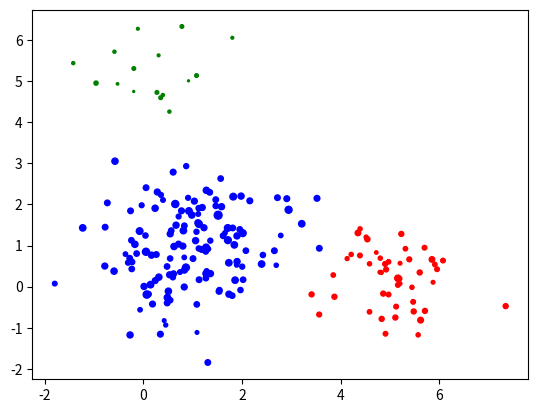

Generate this figure with matplotlib:
import matplotlib.mlab as mlab
import matplotlib.pyplot as plt
import numpy as np
import sys
from scipy.stats import multivariate_normal, poisson

epsilon = sys.float_info.epsilon

def generate_data(n_data, means, covariances, weights, rates):
    n_clusters, n_features = means.shape
    data = np.zeros((n_data, n_features))
    poission_data = np.zeros(n_data)
    colors = np.zeros(n_data, dtype='str')
    for i in range(n_data):
        # pick a cluster id and create data from this cluster
        k = np.random.choice(n_clusters, size=1, p=weights)[0]
        x = np.random.multivariate_normal(means[k], covariances[k])
        data[i] = x
        poission_data[i] = np.random.poisson(rates[k])
        if k == 0:
            colors[i] = 'red'
        elif k == 1:
            colors[i] = 'blue'
        elif k == 2:
            colors[i] = 'green'

    return data, poission_data, colors


# means, covs: means and covariances of Gaussians
# rates: rates of Poissons
# title: title of the plot defining which EM iteration
def plot_contours(X, S, means, covs, title, rates):
    plt.figure()
    plt.scatter(X[:, 0], X[:, 1], s=S)

    delta = 0.025
    k = means.shape[0]
    x = np.arange(-2.0, 7.0, delta)
    y = np.arange(-2.0, 7.0, delta)
    X, Y = np.meshgrid(x, y)
    col = ['green', 'red', 'indigo']
    for i in range(k):
        mean = means[i]
        cov = covs[i]
        sigmax = np.sqrt(cov[0][0])
        sigmay = np.sqrt(cov[1][1])
        sigmaxy = cov[0][1] / (sigmax * sigmay)
        Z = mlab.bivariate_normal(X, Y, sigmax, sigmay, mean[0], mean[1], sigmaxy)
        plt.contour(X, Y, Z, colors=col[i], linewidths=rates[i], alpha=0.1)

    plt.title(title)
    plt.tight_layout()


class EM:

    def __init__(self, n_components, n_iter, tol, seed):
        self.n_components = n_components
        self.n_iter = n_iter
        self.tol = tol
        self.seed = seed

    def fit(self, X, S):

        # data's dimensionality
        self.n_row, self.n_col = X.shape

        # initialize parameters
        np.random.seed(self.seed)
        chosen = np.random.choice(self.n_row, self.n_components, replace=False)
        self.means = X[chosen]
        self.weights = np.full(self.n_components, 1 / self.n_components)
        if self.n_components == 3:
            self.rates = (np.mean(S) * np.ones(self.n_components) / np.array([1, 2, 3])[np.newaxis]).flatten()
        elif self.n_components == 2:
            self.rates = (np.mean(S) * np.ones(self.n_components) / np.array([1, 2])[np.newaxis]).flatten()
        shape = self.n_components, self.n_col, self.n_col
        self.covs = np.full(shape, np.cov(X, rowvar=False))
        new_covs = []
        for c in self.covs:
            new_covs = np.append(new_covs, np.diag(np.diag(c))) # making the covariances diagonal (question assumption)
        self.covs = np.array(new_covs).reshape(self.n_components, 2, 2)

        log_likelihood = 0
        self.converged = False

        for i in range(self.n_iter):
            self._do_estep(X, S)
            self._do_mstep(X, S)
            log_likelihood_new = self._compute_log_likelihood(X, S)

            if (log_likelihood - log_likelihood_new) <= self.tol:
                self.converged = True
                print("Convergence achieved!")
                break

            log_likelihood = log_likelihood_new

        return self

    def _do_estep(self, X, S):
        """
        E-step
        """
        r = np.zeros((self.n_row, self.n_components)) # r[n,k]
        for n in range(self.n_row):
            for k in range(self.n_components):
                r[n,k] = self.weights[k] \
                       * multivariate_normal(self.means[k], self.covs[k]).pdf(X[n]) \
                       * poisson(self.rates[k]).pmf(S[n])
                    
        r += epsilon
        marginal = np.sum(r, axis=1).reshape((self.n_row, 1))
        marginal = np.repeat(marginal, self.n_components, axis=1)
        r /= marginal

        self.r = r
        return self

    def _do_mstep(self, X, S):
        """M-step, update parameters"""
        N = np.sum(self.r, axis=0) # N[k] = Nk
        N_expand = np.repeat(N.reshape((self.n_components, 1)), self.n_col, axis=1)
        self.means = np.dot(np.transpose(self.r), X) / N_expand
        
        for k in range(self.n_components):
            mean_expand = np.repeat(np.atleast_2d(self.means[k]), self.n_row, axis=0)
            r_expand = np.repeat(self.r[:,k].reshape((self.n_row, 1)), self.n_col, axis=1)
            variance = np.sum(r_expand * (X - mean_expand)**2, axis=0) / N[k]
            self.covs[k] = np.diag(variance)

        self.rates = np.dot(S, self.r) / N

        self.weights = N / self.n_row

        return self

    def _compute_log_likelihood(self, X, S):
        """compute the log likelihood of the current parameter"""
        log_likelihood = 0
        for n in range(self.n_col):
            likelihood = 1
            for k in range(self.n_components):
                likelihood *= self.weights[k] \
                            * multivariate_normal(self.means[k], self.covs[k]).pdf(X[n]) \
                            * poisson(self.rates[k]).pmf(S[n])
            log_likelihood += np.log(likelihood)

        return log_likelihood

###############################################################################################

# params for 3 clusters
means = np.array([
    [5, 0],
    [1, 1],
    [0, 5]
])

covariances = np.array([
    [[.5, 0.], [0, .5]],
    [[.92, 0], [0, .91]],
    [[.5, 0.], [0, .5]]
])

weights = [1 / 4, 1 / 2, 1 / 4]

# params for 2 clusters
means_2 = np.array([
    [5, 0],
    [1, 1]
])

covariances_2 = np.array([
    [[.5, 0.], [0, .5]],
    [[.92, 0], [0, .91]]
])

weights_2 = [1 / 4, 3 / 4]

np.random.seed(3)

rates = np.random.uniform(low=.2, high=20, size=3)
print("Poisson rates for 3 components:")
print(rates)

rates_2 = np.random.uniform(low=.2, high=20, size=2)
print("Poisson rates for 2 components:")
print(rates_2)

# generate data
X, S, colors = generate_data(100, means, covariances, weights, rates)
plt.scatter(X[:, 0], X[:, 1], s=S, c=colors) # the Poisson data is shown through size of the points: s
plt.show()

X_2, S_2, colors_2 = generate_data(100, means_2, covariances_2, weights_2, rates_2)
plt.scatter(X_2[:, 0], X_2[:, 1], s=S_2, c=colors_2) # the Poisson data is shown through size of the points: s
plt.show()

###############################################################################################
print("1")
em = EM(n_components=3, n_iter=1, tol=1e-4, seed=1)
em.fit(X, S)

# plot: call plot_contours and give it the params updated from EM with 3 components (after 1 iteration)
# plot_contours(X, S, em.means, em.covs, "Title 1", em.rates)
plt.show()

print("2")
em = EM(n_components=3, n_iter=50, tol=1e-4, seed=1)
em.fit(X, S)

# plot: call plot_contours and give it the params updated from EM with 3 components (after 50 iterations)
plt.show()

print("3")
em_2 = EM(n_components=2, n_iter=1, tol=1e-4, seed=1)
em_2.fit(X, S)

# plot: call plot_contours and give it the params updated from EM with 2 components (after 1 iteration)
plt.show()

print("4")
em_2 = EM(n_components=2, n_iter=50, tol=1e-4, seed=1)
em_2.fit(X_2, S_2)

# plot: call plot_contours and give it the params updated from EM with 2 components (after 50 iterations)
plt.show()



